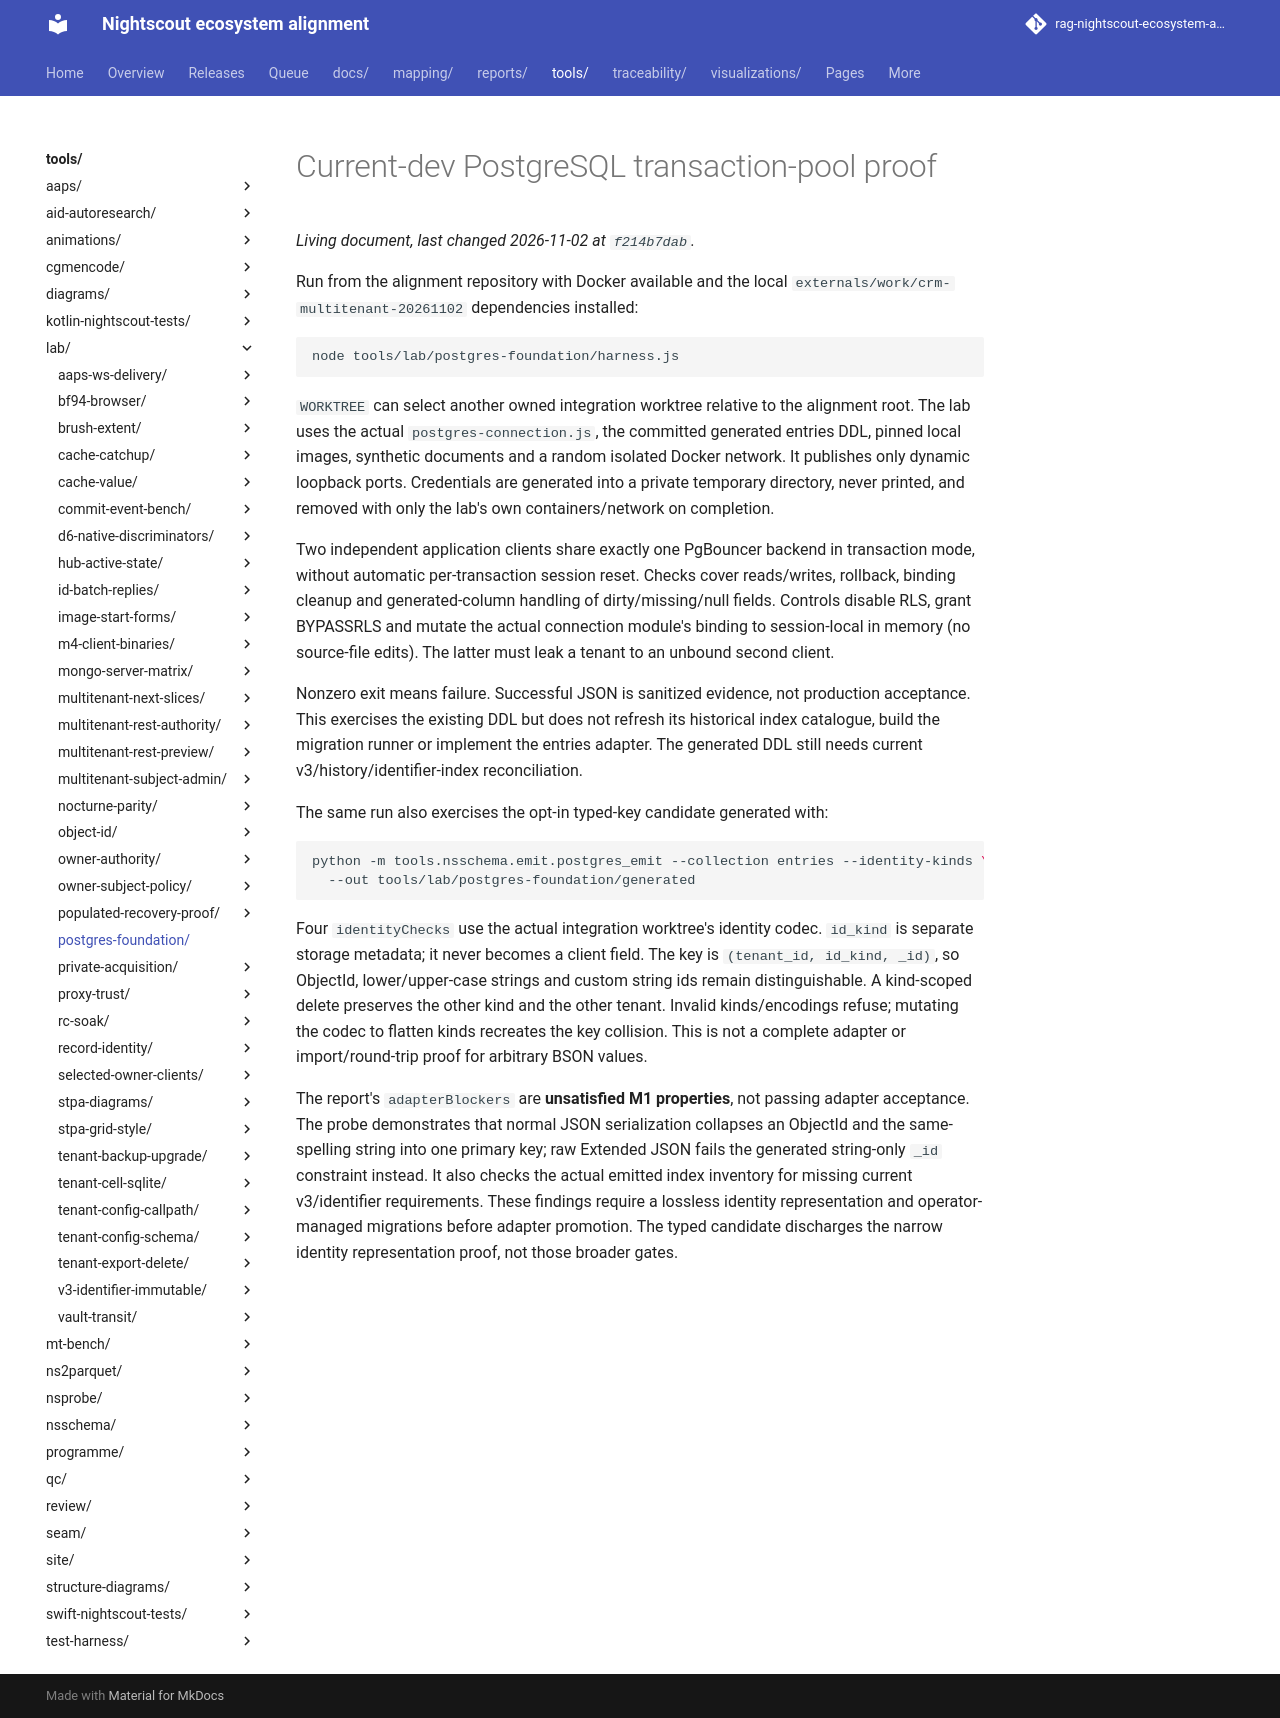

repository: bewest/rag-nightscout-ecosystem-alignment · page: tools/lab/postgres-foundation/index.html · generator: mkdocs

# Current-dev PostgreSQL transaction-pool proof

Run from the alignment repository with Docker available and the local
`externals/work/crm-multitenant-20261102` dependencies installed:

```sh
node tools/lab/postgres-foundation/harness.js
```

`WORKTREE` can select another owned integration worktree relative to the
alignment root. The lab uses the actual `postgres-connection.js`, the committed
generated entries DDL, pinned local images, synthetic documents and a random
isolated Docker network. It publishes only dynamic loopback ports. Credentials
are generated into a private temporary directory, never printed, and removed
with only the lab's own containers/network on completion.

Two independent application clients share exactly one PgBouncer backend in
transaction mode, without automatic per-transaction session reset. Checks
cover reads/writes, rollback, binding cleanup and generated-column handling of
dirty/missing/null fields. Controls disable RLS, grant BYPASSRLS and mutate the
actual connection module's binding to session-local in memory (no source-file
edits). The latter must leak a tenant to an unbound second client.

Nonzero exit means failure. Successful JSON is sanitized evidence, not production
acceptance. This exercises the existing DDL but does not refresh its historical
index catalogue, build the migration runner or implement the entries adapter.
The generated DDL still needs current v3/history/identifier-index reconciliation.

The same run also exercises the opt-in typed-key candidate generated with:

```sh
python -m tools.nsschema.emit.postgres_emit --collection entries --identity-kinds \
  --out tools/lab/postgres-foundation/generated
```

Four `identityChecks` use the actual integration worktree's identity codec.
`id_kind` is separate storage metadata; it never becomes a client field.
The key is `(tenant_id, id_kind, _id)`, so ObjectId, lower/upper-case strings
and custom string ids remain distinguishable. A kind-scoped delete preserves
the other kind and the other tenant. Invalid kinds/encodings refuse; mutating
the codec to flatten kinds recreates the key collision. This is not a complete
adapter or import/round-trip proof for arbitrary BSON values.

The report's `adapterBlockers` are **unsatisfied M1 properties**, not passing
adapter acceptance. The probe demonstrates that normal JSON serialization
collapses an ObjectId and the same-spelling string into one primary key; raw
Extended JSON fails the generated string-only `_id` constraint instead. It also
checks the actual emitted index inventory for missing current v3/identifier
requirements. These findings require a lossless identity representation and
operator-managed migrations before adapter promotion. The typed candidate
discharges the narrow identity representation proof, not those broader gates.
